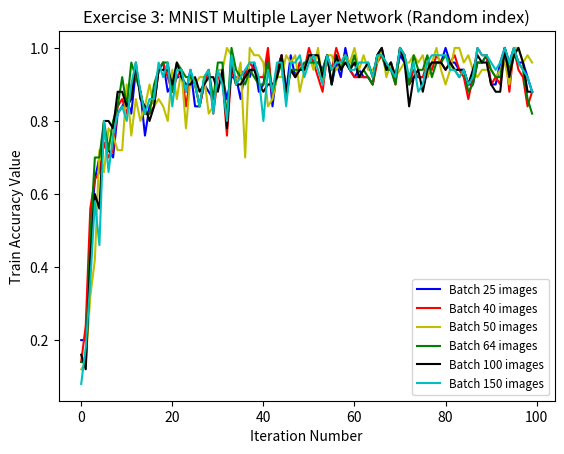

Python code for this plot:
import matplotlib.pyplot as plt

#batch 25
#test_accuracy 0.9617
acc_list_tr_25 = [0.2, 0.2, 0.48, 0.64, 0.7, 0.74, 0.72, 0.7, 0.82, 0.84, 0.86, 0.82, 0.94, 0.88, 0.76, 0.84, 0.86, 0.94, 0.96, 0.88, 0.9, 0.92, 0.92, 0.88, 0.94, 0.84, 0.84, 0.9, 0.88, 0.86, 0.92, 0.92, 0.86, 0.92, 0.92, 0.86, 0.94, 0.92, 0.96, 0.88, 0.9, 0.98, 0.84, 0.94, 0.98, 0.88, 0.98, 0.92, 0.96, 0.94, 0.98, 0.96, 0.96, 0.94, 0.98, 0.9, 0.96, 0.92, 1.0, 0.94, 0.92, 0.94, 0.92, 0.92, 0.9, 0.98, 1.0, 0.94, 0.96, 0.92, 0.98, 0.96, 0.9, 0.92, 0.92, 0.92, 0.92, 0.96, 0.96, 0.96, 1.0, 0.96, 0.96, 0.94, 0.94, 0.9, 0.9, 0.96, 0.96, 0.98, 0.9, 0.9, 0.96, 1.0, 0.96, 1.0, 0.96, 0.96, 0.92, 0.88]

#batch 40
#test accuracy 0.9602
acc_list_tr_40 = [0.14, 0.24, 0.56, 0.64, 0.66, 0.74, 0.7, 0.72, 0.84, 0.86, 0.82, 0.88, 0.94, 0.88, 0.82, 0.82, 0.84, 0.94, 0.96, 0.92, 0.88, 0.92, 0.94, 0.84, 0.92, 0.9, 0.84, 0.9, 0.94, 0.82, 0.92, 0.92, 0.76, 0.94, 0.9, 0.94, 0.92, 0.96, 0.94, 0.92, 0.92, 1.0, 0.86, 0.94, 0.98, 0.88, 0.94, 0.92, 0.96, 0.94, 1.0, 0.96, 0.92, 0.88, 0.98, 0.94, 1.0, 0.96, 0.98, 0.94, 0.92, 0.92, 0.92, 0.92, 0.9, 0.96, 0.98, 0.94, 0.96, 0.9, 1.0, 0.98, 0.9, 0.94, 0.92, 0.92, 0.96, 0.94, 0.98, 0.96, 0.94, 0.96, 0.98, 0.94, 0.92, 0.86, 0.92, 1.0, 0.98, 0.98, 0.9, 0.92, 0.9, 1.0, 0.88, 1.0, 0.94, 0.92, 0.84, 0.88]

#batch 50
#test accuracy 0.9628
acc_list_tr_50 = [0.12, 0.14, 0.32, 0.42, 0.72, 0.66, 0.78, 0.76, 0.72, 0.72, 0.9, 0.76, 0.86, 0.8, 0.84, 0.9, 0.84, 0.86, 0.84, 0.8, 0.94, 0.86, 0.94, 0.78, 0.92, 0.9, 0.92, 0.92, 0.82, 0.84, 0.94, 0.94, 1.0, 0.98, 0.9, 0.96, 0.7, 1.0, 0.98, 0.98, 0.96, 0.84, 0.86, 0.92, 0.92, 0.98, 0.96, 0.98, 0.88, 0.94, 0.98, 0.94, 1.0, 0.9, 0.98, 0.98, 0.94, 0.96, 0.98, 0.96, 1.0, 0.94, 0.98, 0.94, 0.94, 0.96, 1.0, 0.92, 0.96, 0.92, 0.94, 0.96, 0.96, 0.98, 0.96, 0.98, 0.92, 0.96, 1.0, 0.94, 0.9, 0.94, 1.0, 1.0, 0.96, 0.98, 0.94, 0.92, 0.94, 0.94, 0.94, 0.92, 0.94, 0.96, 0.9, 1.0, 1.0, 0.96, 0.98, 0.96]

#batch 64
#test accuracy 0.9628
acc_list_tr_64 = [0.14, 0.14, 0.48, 0.7, 0.7, 0.8, 0.72, 0.8, 0.84, 0.92, 0.84, 0.96, 0.92, 0.88, 0.82, 0.82, 0.9, 0.94, 0.96, 0.96, 0.88, 0.96, 0.94, 0.92, 0.92, 0.9, 0.84, 0.92, 0.94, 0.86, 0.96, 0.96, 0.8, 1.0, 0.94, 0.92, 0.9, 0.94, 0.92, 0.9, 0.9, 0.96, 0.88, 0.92, 0.96, 0.86, 0.94, 0.94, 0.94, 0.96, 0.96, 0.96, 0.96, 0.94, 0.98, 0.9, 0.98, 0.94, 0.98, 0.94, 0.98, 0.92, 0.94, 0.92, 0.9, 0.98, 0.98, 0.94, 0.94, 0.9, 1.0, 0.98, 0.9, 0.98, 0.94, 0.94, 0.98, 0.92, 0.96, 0.96, 0.98, 0.96, 0.94, 0.92, 0.94, 0.88, 0.9, 0.96, 0.96, 0.98, 0.94, 0.92, 0.92, 1.0, 0.94, 0.98, 0.96, 0.94, 0.86, 0.82]

#batch 100
#test accuracy 0.9631
acc_list_tr_100 = [0.16, 0.12, 0.42, 0.6, 0.56, 0.8, 0.8, 0.78, 0.88, 0.88, 0.84, 0.86, 0.96, 0.86, 0.84, 0.8, 0.84, 0.94, 0.94, 0.94, 0.9, 0.96, 0.92, 0.9, 0.9, 0.92, 0.88, 0.9, 0.92, 0.92, 0.88, 0.94, 0.78, 0.96, 0.9, 0.9, 0.92, 0.94, 0.94, 0.9, 0.88, 0.9, 0.9, 0.92, 0.98, 0.88, 0.94, 0.92, 0.94, 0.94, 0.98, 0.98, 0.98, 0.92, 0.98, 0.9, 0.98, 0.94, 0.96, 0.94, 0.96, 0.92, 0.94, 0.96, 0.92, 0.98, 1.0, 0.94, 0.96, 0.92, 1.0, 0.96, 0.84, 0.92, 0.94, 0.88, 0.94, 0.96, 0.96, 0.96, 0.94, 0.96, 0.94, 0.94, 0.94, 0.9, 0.94, 0.98, 0.96, 0.96, 0.9, 0.88, 0.88, 1.0, 0.92, 0.98, 1.0, 0.96, 0.88, 0.88]

#batch 150
#test accuracy 0.9636
acc_list_tr_150 = [0.08, 0.18, 0.36, 0.58, 0.46, 0.8, 0.66, 0.76, 0.82, 0.84, 0.8, 0.9, 0.96, 0.88, 0.82, 0.86, 0.86, 0.96, 0.92, 0.96, 0.84, 0.94, 0.94, 0.88, 0.94, 0.9, 0.84, 0.92, 0.94, 0.82, 0.94, 0.9, 0.8, 0.98, 0.9, 0.92, 0.94, 0.96, 0.96, 0.92, 0.8, 0.94, 0.88, 0.96, 0.96, 0.84, 0.96, 0.96, 0.98, 0.92, 0.96, 0.98, 0.94, 0.9, 0.98, 0.94, 0.96, 0.96, 0.98, 0.94, 0.94, 0.96, 0.96, 0.96, 0.92, 0.98, 0.98, 0.96, 0.94, 0.92, 1.0, 0.98, 0.92, 0.96, 0.88, 0.9, 0.96, 0.98, 0.98, 0.98, 0.98, 0.94, 0.94, 0.92, 0.94, 0.9, 0.92, 1.0, 0.98, 0.98, 0.96, 0.94, 0.96, 1.0, 0.96, 1.0, 0.96, 0.94, 0.92, 0.88]

# Plots
plt.plot(acc_list_tr_25, 'b-', label='Batch 25 images')
plt.plot(acc_list_tr_40, 'r-', label='Batch 40 images')
plt.plot(acc_list_tr_50, 'y-', label='Batch 50 images')
plt.plot(acc_list_tr_64, 'g-', label='Batch 64 images')
plt.plot(acc_list_tr_100, 'k-', label='Batch 100 images')
plt.plot(acc_list_tr_150, 'c-', label='Batch 150 images')
plt.xlabel('Iteration Number')
plt.ylabel('Train Accuracy Value')
plt.title('Exercise 3: MNIST Multiple Layer Network (Random index)')
plt.legend(loc='lower right', shadow=False, fontsize='small')

plt.savefig('Exercise3_2.png')
plt.close()
